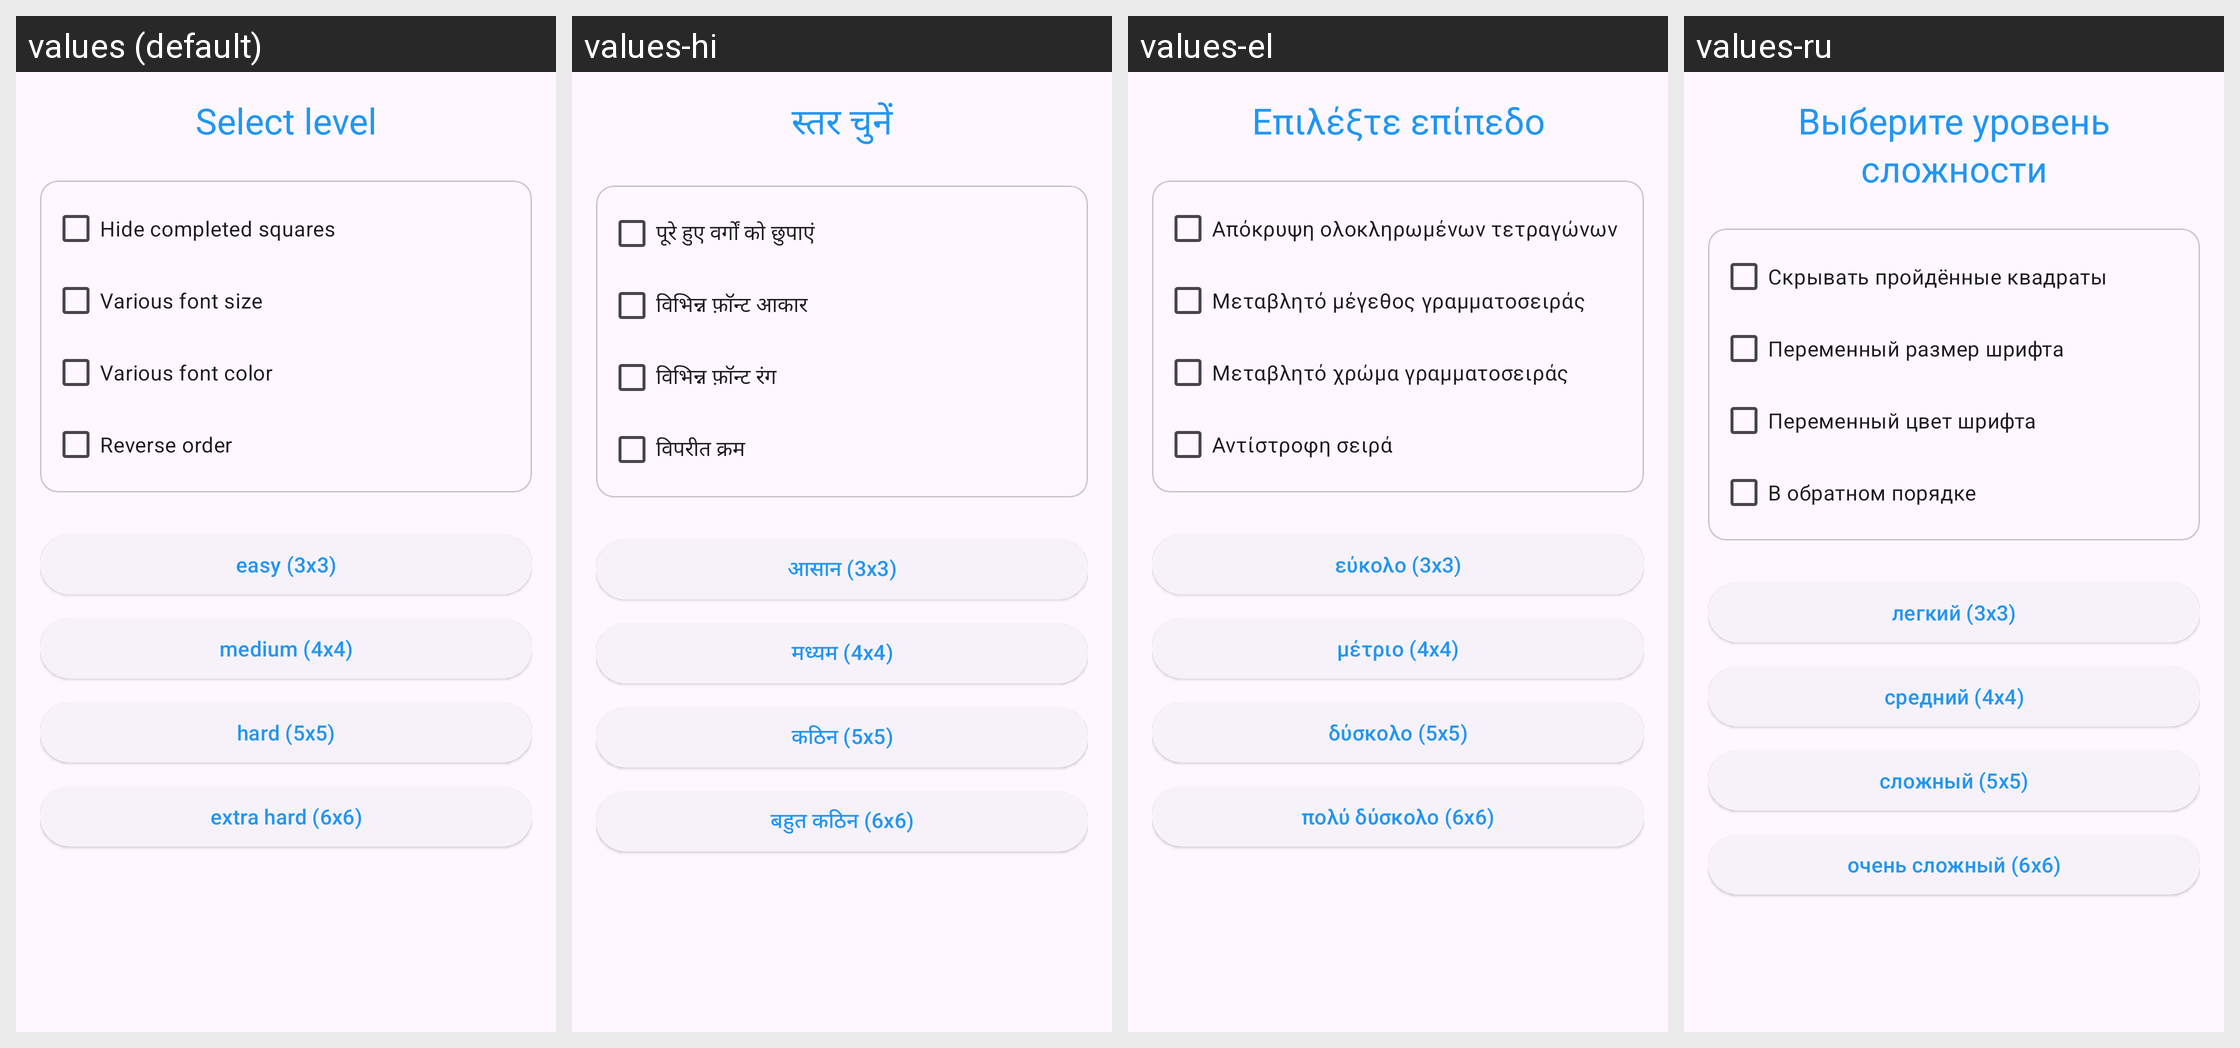

Translations of the strings shown on this Android screen, per locale in the grid:
Android screen res/layout/dig_seq.xml rendered under 4 locales, left to right: values (default), values-hi, values-el, values-ru. Device: Nexus 5 (rendered at 1080×1920; each locale shown at half size, 540×960, under a caption strip naming it); theme Theme.AttentionTest.
Other locales in the repository, not shown: values-ar, values-bn, values-da, values-de, values-en, values-es, values-fr, values-hu, values-id, values-it, values-iw, values-ja, values-ko, values-nl, values-pl, values-pt, values-ro, values-sv, values-th, values-tr, values-uk, values-vi, values-zh.
Strings drawn on this screen, with the default value and each locale's value (text and hints the layout hard-codes, and strings that could not be matched under every locale, appear in the picture but are not listed):

dig_seq_level
  values: Select level
  values-hi: स्तर चुनें
  values-el: Επιλέξτε επίπεδο
  values-ru: Выберите уровень сложности

dig_seq_hide_completed
  values: Hide completed squares
  values-hi: पूरे हुए वर्गों को छुपाएं
  values-el: Απόκρυψη ολοκληρωμένων τετραγώνων
  values-ru: Скрывать пройдённые квадраты

dig_seq_var_font_size
  values: Various font size
  values-hi: विभिन्न फ़ॉन्ट आकार
  values-el: Μεταβλητό μέγεθος γραμματοσειράς
  values-ru: Переменный размер шрифта

dig_seq_var_font_color
  values: Various font color
  values-hi: विभिन्न फ़ॉन्ट रंग
  values-el: Μεταβλητό χρώμα γραμματοσειράς
  values-ru: Переменный цвет шрифта

dig_seq_reverse_order
  values: Reverse order
  values-hi: विपरीत क्रम
  values-el: Αντίστροφη σειρά
  values-ru: В обратном порядке

dig_seq_size_3
  values: easy (3x3)
  values-hi: आसान (3x3)
  values-el: εύκολο (3x3)
  values-ru: легкий (3x3)

dig_seq_size_4
  values: medium (4x4)
  values-hi: मध्यम (4x4)
  values-el: μέτριο (4x4)
  values-ru: средний (4x4)

dig_seq_size_5
  values: hard (5x5)
  values-hi: कठिन (5x5)
  values-el: δύσκολο (5x5)
  values-ru: сложный (5x5)

dig_seq_size_6
  values: extra hard (6x6)
  values-hi: बहुत कठिन (6x6)
  values-el: πολύ δύσκολο (6x6)
  values-ru: очень сложный (6x6)
